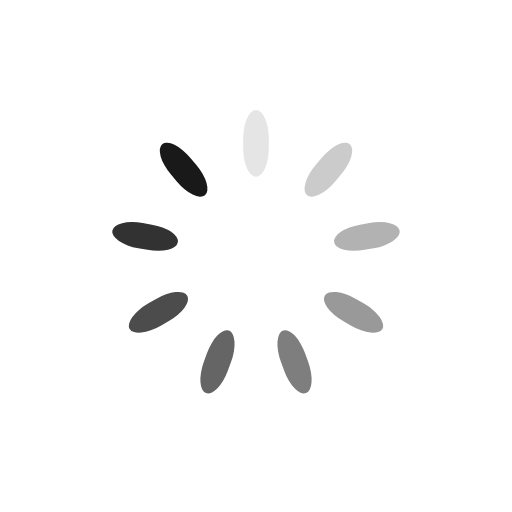
t = 0.00 s
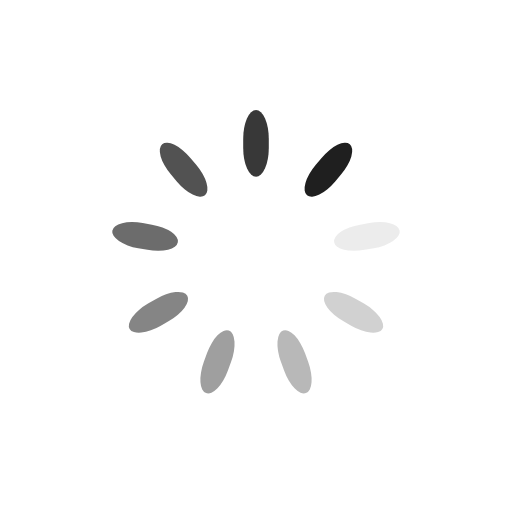
t = 0.25 s
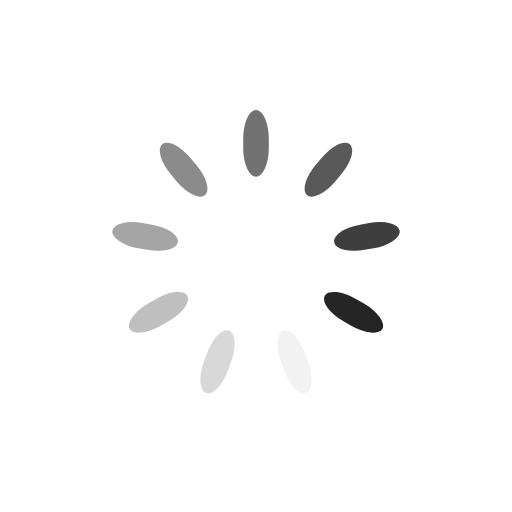
t = 0.50 s
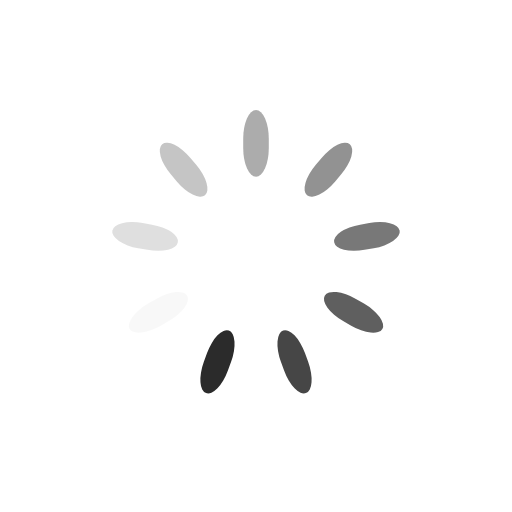
t = 0.75 s

The animated SVG that drew these frames (rendered in a browser with its animation timeline set to each time). Animation: 9 SMIL elements (animate=9); one cycle of 1.00 s, repeats indefinitely.

<?xml version="1.0" encoding="utf-8"?>
<svg xmlns="http://www.w3.org/2000/svg" xmlns:xlink="http://www.w3.org/1999/xlink" style="margin: auto; background: rgb(255, 255, 255); display: block; shape-rendering: auto;" width="200px" height="200px" viewBox="0 0 100 100" preserveAspectRatio="xMidYMid">
<g transform="rotate(0 50 50)">
  <rect x="47.5" y="21.5" rx="2.5" ry="5.59" width="5" height="13" fill="#191919">
    <animate attributeName="opacity" values="1;0" keyTimes="0;1" dur="1s" begin="-0.8888888888888888s" repeatCount="indefinite"></animate>
  </rect>
</g><g transform="rotate(40 50 50)">
  <rect x="47.5" y="21.5" rx="2.5" ry="5.59" width="5" height="13" fill="#191919">
    <animate attributeName="opacity" values="1;0" keyTimes="0;1" dur="1s" begin="-0.7777777777777778s" repeatCount="indefinite"></animate>
  </rect>
</g><g transform="rotate(80 50 50)">
  <rect x="47.5" y="21.5" rx="2.5" ry="5.59" width="5" height="13" fill="#191919">
    <animate attributeName="opacity" values="1;0" keyTimes="0;1" dur="1s" begin="-0.6666666666666666s" repeatCount="indefinite"></animate>
  </rect>
</g><g transform="rotate(120 50 50)">
  <rect x="47.5" y="21.5" rx="2.5" ry="5.59" width="5" height="13" fill="#191919">
    <animate attributeName="opacity" values="1;0" keyTimes="0;1" dur="1s" begin="-0.5555555555555556s" repeatCount="indefinite"></animate>
  </rect>
</g><g transform="rotate(160 50 50)">
  <rect x="47.5" y="21.5" rx="2.5" ry="5.59" width="5" height="13" fill="#191919">
    <animate attributeName="opacity" values="1;0" keyTimes="0;1" dur="1s" begin="-0.4444444444444444s" repeatCount="indefinite"></animate>
  </rect>
</g><g transform="rotate(200 50 50)">
  <rect x="47.5" y="21.5" rx="2.5" ry="5.59" width="5" height="13" fill="#191919">
    <animate attributeName="opacity" values="1;0" keyTimes="0;1" dur="1s" begin="-0.3333333333333333s" repeatCount="indefinite"></animate>
  </rect>
</g><g transform="rotate(240 50 50)">
  <rect x="47.5" y="21.5" rx="2.5" ry="5.59" width="5" height="13" fill="#191919">
    <animate attributeName="opacity" values="1;0" keyTimes="0;1" dur="1s" begin="-0.2222222222222222s" repeatCount="indefinite"></animate>
  </rect>
</g><g transform="rotate(280 50 50)">
  <rect x="47.5" y="21.5" rx="2.5" ry="5.59" width="5" height="13" fill="#191919">
    <animate attributeName="opacity" values="1;0" keyTimes="0;1" dur="1s" begin="-0.1111111111111111s" repeatCount="indefinite"></animate>
  </rect>
</g><g transform="rotate(320 50 50)">
  <rect x="47.5" y="21.5" rx="2.5" ry="5.59" width="5" height="13" fill="#191919">
    <animate attributeName="opacity" values="1;0" keyTimes="0;1" dur="1s" begin="0s" repeatCount="indefinite"></animate>
  </rect>
</g>
<!-- [ldio] generated by https://loading.io/ --></svg>
